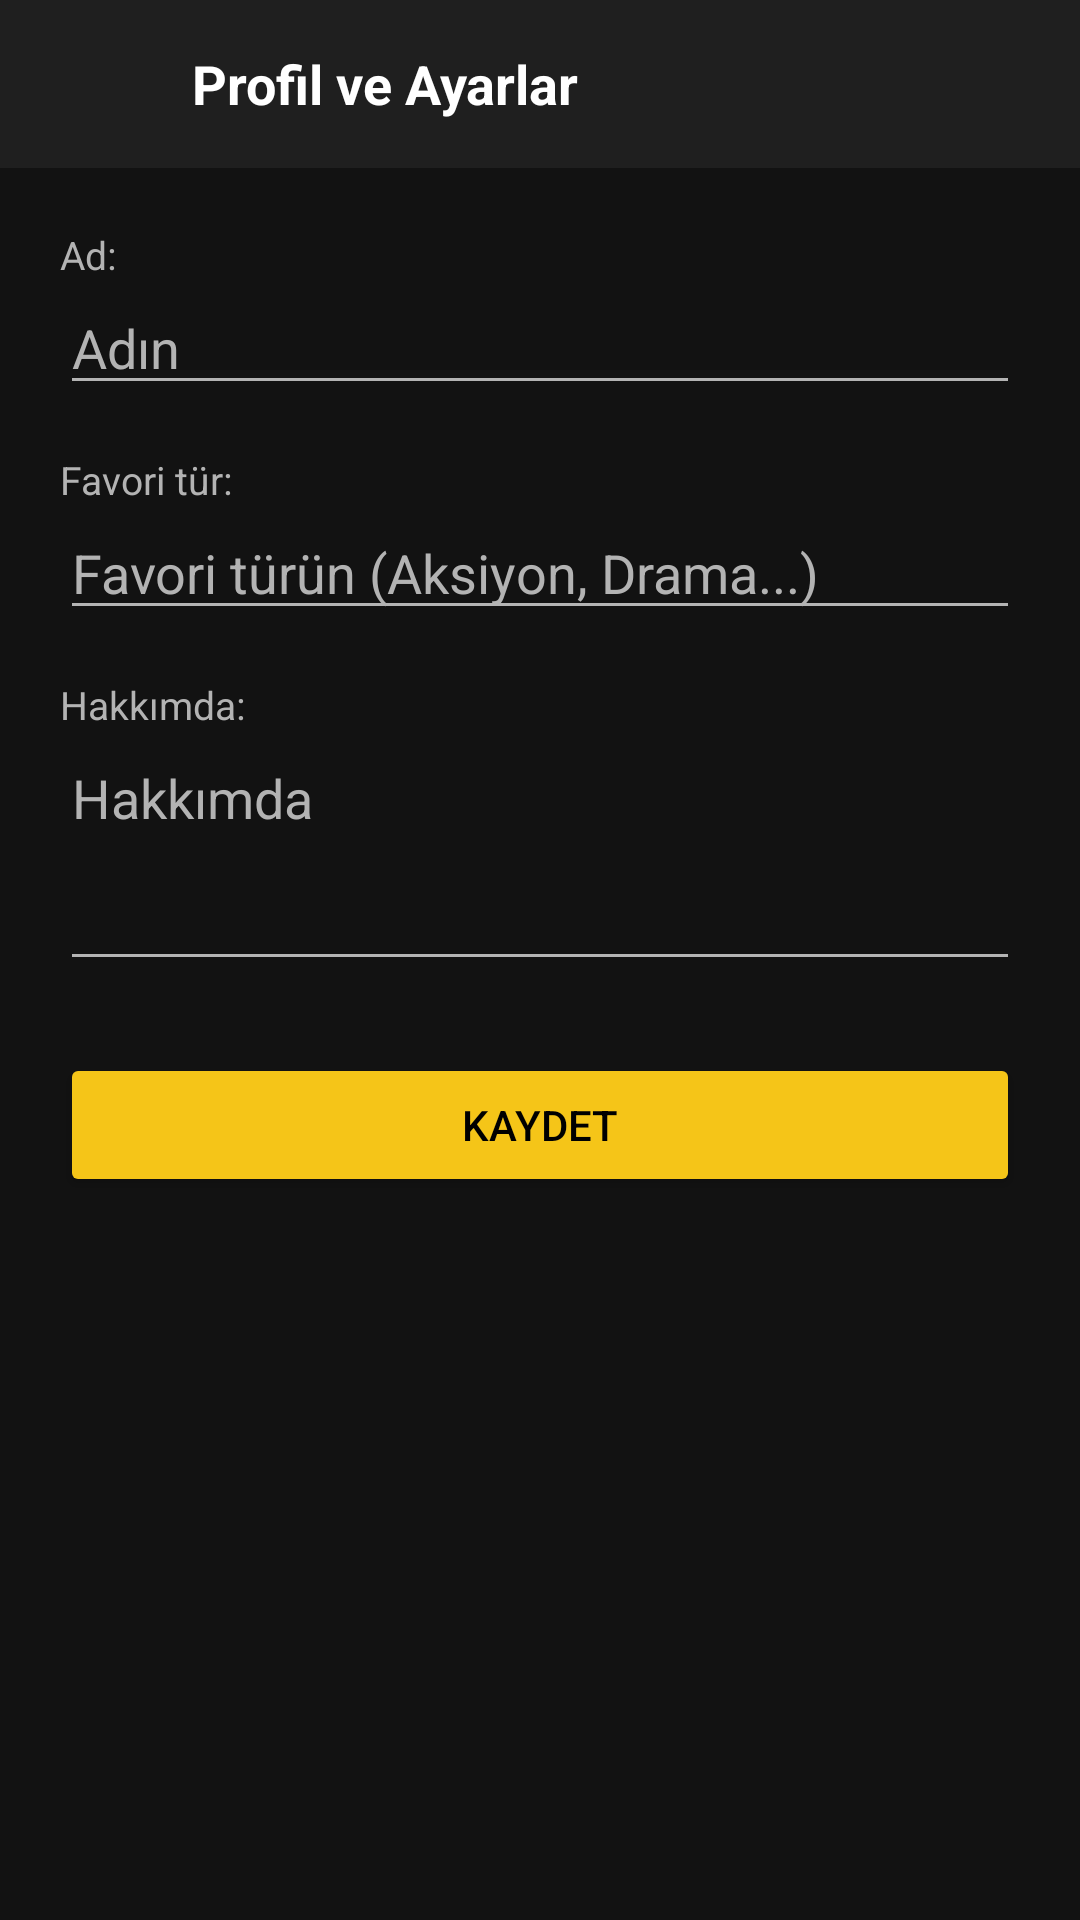

Produce the Android XML layout that renders to this screen, including the resource entries it uses.
<!-- AndroidManifest.xml: application theme Theme.Odev -->
<!-- res/layout/activity_profile.xml -->
<?xml version="1.0" encoding="utf-8"?>
<LinearLayout xmlns:android="http://schemas.android.com/apk/res/android"
    android:layout_width="match_parent"
    android:layout_height="match_parent"
    android:orientation="vertical"
    android:fitsSystemWindows="true"
    android:background="@color/bg_dark">


    <LinearLayout
        android:layout_width="match_parent"
        android:layout_height="?attr/actionBarSize"
        android:background="@color/surface_dark"
        android:gravity="center_vertical"
        android:orientation="horizontal">

        <ImageButton
            android:id="@+id/btnGeri"
            android:layout_width="48dp"
            android:layout_height="48dp"
            android:layout_marginStart="4dp"
            android:src="@drawable/ic_back"
            android:background="?attr/selectableItemBackgroundBorderless"
            android:contentDescription="@string/geri" />

        <TextView
            android:layout_width="wrap_content"
            android:layout_height="wrap_content"
            android:layout_marginStart="12dp"
            android:text="@string/profil_baslik"
            android:textColor="@color/text_primary"
            android:textSize="18sp"
            android:textStyle="bold" />

    </LinearLayout>

    <ScrollView
        android:layout_width="match_parent"
        android:layout_height="match_parent">

        <LinearLayout
            android:layout_width="match_parent"
            android:layout_height="wrap_content"
            android:orientation="vertical"
            android:padding="20dp">

            <TextView
                android:layout_width="wrap_content"
                android:layout_height="wrap_content"
                android:text="@string/bilgi_ad"
                android:textColor="@color/text_secondary"
                android:textSize="13sp" />

            <EditText
                android:id="@+id/etAd"
                android:layout_width="match_parent"
                android:layout_height="wrap_content"
                android:hint="@string/ad_hint"
                android:textColor="@color/text_primary"
                android:textColorHint="@color/text_secondary"
                android:inputType="text"
                android:maxLines="1" />

            <TextView
                android:layout_width="wrap_content"
                android:layout_height="wrap_content"
                android:layout_marginTop="16dp"
                android:text="@string/bilgi_favori"
                android:textColor="@color/text_secondary"
                android:textSize="13sp" />

            <EditText
                android:id="@+id/etFavoriTur"
                android:layout_width="match_parent"
                android:layout_height="wrap_content"
                android:hint="@string/favori_tur_hint"
                android:textColor="@color/text_primary"
                android:textColorHint="@color/text_secondary"
                android:inputType="text"
                android:maxLines="1" />

            <TextView
                android:layout_width="wrap_content"
                android:layout_height="wrap_content"
                android:layout_marginTop="16dp"
                android:text="@string/bilgi_hakkimda"
                android:textColor="@color/text_secondary"
                android:textSize="13sp" />

            <EditText
                android:id="@+id/etHakkimda"
                android:layout_width="match_parent"
                android:layout_height="wrap_content"
                android:hint="@string/hakkimda_hint"
                android:textColor="@color/text_primary"
                android:textColorHint="@color/text_secondary"
                android:inputType="textMultiLine"
                android:minLines="3"
                android:gravity="top" />

            <Button
                android:id="@+id/btnKaydet"
                android:layout_width="match_parent"
                android:layout_height="wrap_content"
                android:layout_marginTop="24dp"
                android:text="@string/kaydet"
                android:textColor="@color/black"
                android:backgroundTint="@color/accent_yellow" />

        </LinearLayout>

    </ScrollView>

</LinearLayout>
<!-- resources referenced by this layout -->
<resources>
  <color name="accent_yellow">#F5C518</color>
  <color name="bg_dark">#121212</color>
  <color name="black">#FF000000</color>
  <color name="surface_dark">#1F1F1F</color>
  <color name="text_primary">#FFFFFF</color>
  <color name="text_secondary">#B3B3B3</color>
  <string name="ad_hint">Adın</string>
  <string name="bilgi_ad">Ad:</string>
  <string name="bilgi_favori">Favori tür:</string>
  <string name="bilgi_hakkimda">Hakkımda:</string>
  <string name="favori_tur_hint">Favori türün (Aksiyon, Drama...)</string>
  <string name="geri">Geri</string>
  <string name="hakkimda_hint">Hakkımda</string>
  <string name="kaydet">Kaydet</string>
  <string name="profil_baslik">Profil ve Ayarlar</string>
  <style name="Theme.Odev" parent="Base.Theme.Odev" />
  <style name="Base.Theme.Odev" parent="Theme.MaterialComponents.NoActionBar">
          <item name="colorPrimary">@color/surface_dark</item>
          <item name="colorPrimaryDark">@color/bg_dark</item>
          <item name="colorAccent">@color/accent_yellow</item>
          <item name="android:windowBackground">@color/bg_dark</item>
          <item name="android:statusBarColor">@color/bg_dark</item>
          <item name="android:textColorPrimary">@color/text_primary</item>
          <item name="android:textColorSecondary">@color/text_secondary</item>
      </style>
</resources>
